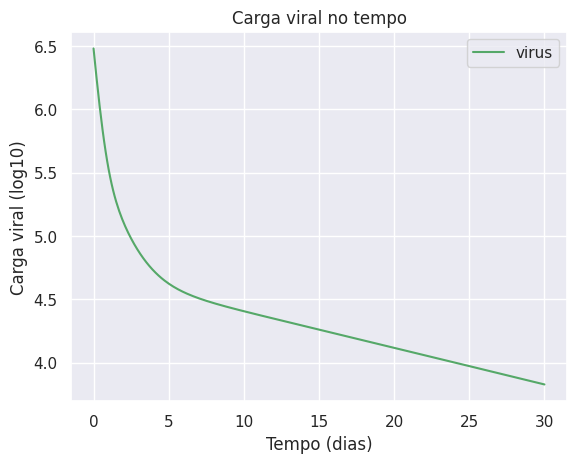

Write the Python code that produced this figure.
import matplotlib.pyplot as plt

from scipy.integrate import odeint

import numpy as np

import seaborn as sns

sns.set()


def dinamica_Extracelular(y, t, beta, delta, epsilon, p, c, k):
    
    # inicializa com zeros
    dy = np.zeros(4)
    
    # equacoes: y[0] = T, y[1] = I, y[2] = E, y[3] = V
     
    dy[0] = - beta*y[3]*y[0] 
    dy[1] = k*y[2] - delta*y[1]
    dy[2] = beta*y[3]*y[0] - k*y[2]
    dy[3] = (1 - epsilon)*p*y[1] - c*y[2]

    return dy

def plot(t_pts, solve):
    
    v = solve[:,3]
    log_v = np.log10(v)
    plt.plot(t_pts, log_v, '-g', label='virus')
    plt.title("Carga viral no tempo")
    plt.ylabel("Carga viral (log10)")
    plt.xlabel("Tempo (dias)")
    plt.legend()
    plt.show()
    
    return 0;
    
def solver(beta, delta, epsilon, p, c, k):
    
    # passo
    h = 0.1
    days = 30
    # Dias simulados
    t_range = np.linspace(0, days, int(days/h))
    
    # condicoes iniciais
    T0 = 2.9168*10**6
    #AVERAGE_PAT
    V0 = 10**6.47991433
    E0 = beta*T0*V0
    I0 = k*E0
    
    
    yinit = np.array([T0,I0,E0,V0], dtype='f')
        
    return t_range, odeint(dinamica_Extracelular, yinit, t_range, args=(beta, delta, epsilon, p, c, k))

if __name__ == "__main__":
    
    delta = 0.07
    epsilon = 0.999
    p = 12.0
    c = 19.0
    beta = 5*10**-8
    k = 4
    
    t_range, sol = solver(beta, delta, epsilon, p, c, k)
    
    plot(t_range, sol)